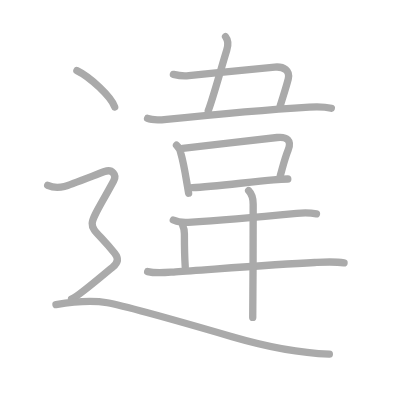
t = 0.00 s
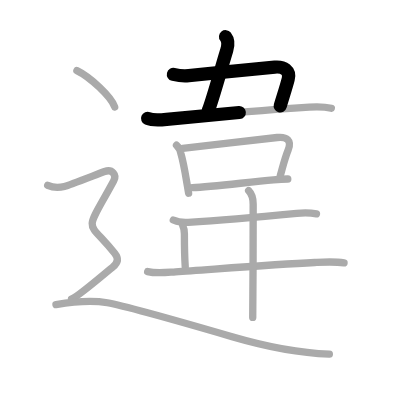
t = 2.50 s
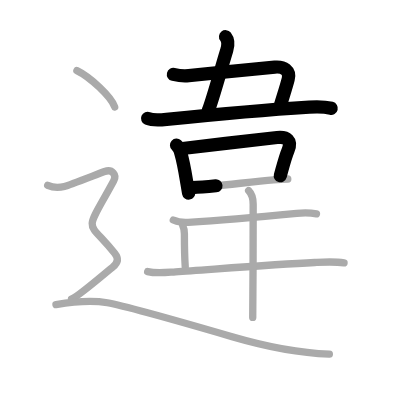
t = 5.25 s
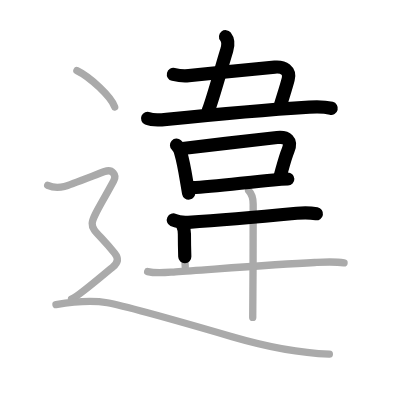
t = 7.75 s
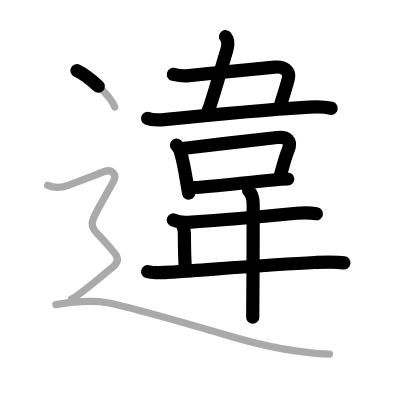
t = 10.50 s
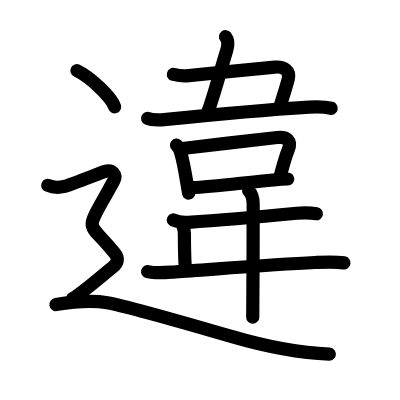
t = 13.00 s

The animated SVG that drew these frames (rendered in a browser with its animation timeline set to each time). Animation: 13 SMIL elements (animate=13); one cycle of 13.00 s.

<?xml version="1.0" standalone="no"?>
<!DOCTYPE svg PUBLIC "-//W3C//DTD SVG 1.1//EN"   "http://www.w3.org/Graphics/SVG/1.1/DTD/svg11.dtd">
<svg width="400px" height="400px"  version="1.1" xmlns="http://www.w3.org/2000/svg">
  <defs>
    <marker id="Triangle" viewBox="0 0 10 10" refX="0" refY="5" markerUnits="strokeWidth" markerWidth="3" style="stroke-opacity:0%;fill:#aaaaaa;" markerHeight="2" orient="auto">
      <path d="M 0 0 L 10 5 L 0 10 z" />
    </marker>
    
    <marker id="Arrow" viewBox="0 0 10 10" refX="5" refY="5" markerUnits="strokeWidth" markerWidth="1.8" style="stroke-opacity:0%;fill:#770000;" markerHeight="2" orient="auto">
      <path d="M 0 4 L 6 4 L 4 1 L 10 5 L 4 9 L 6 6 L 0 6 z" />
        <circle cx="5" cy="5" r="5" />
      </marker>
    
    <marker id="TriangleRed" viewBox="0 0 10 10" refX="0" refY="5" markerUnits="strokeWidth" markerWidth="3" style="stroke-opacity:0%;fill:#CC0000;" markerHeight="2" orient="auto">
      <path d="M 0 0 L 10 5 L 0 10 z" />
    </marker>
    
    <marker id="ArrowRed" viewBox="0 0 10 10" refX="5" refY="5" markerUnits="strokeWidth" markerWidth="1.8" style="stroke-opacity:0%;fill:#CC0000;" markerHeight="2" orient="auto">
      <path d="M 0 4 L 6 4 L 4 1 L 10 5 L 4 9 L 6 6 L 0 6 z" />
        <circle cx="5" cy="5" r="5" />
      </marker>
    
  </defs>
  
  <path style="fill:#ffffff; fill-opacity:100%; fill-rule:evenodd; stroke-width:0;" d="M 0 0 L 400px 0 L 400px 400px L 0 400px L 0 0" />

  <g transform="scale(3.6697247706422 3.6697247706422)">
<path style="fill:none; fill-opacity:0%; fill-rule:evenodd; stroke:#aaaaaa; stroke-opacity:100%; stroke-width: 1.5pt; stroke-linejoin:round; stroke-linecap:round;" d="M61.46 10c0.79 1 0.79 2.21 0.33 3.68c-1.17 3.69-3.81 13.39-5.04 16.47"></path>
<path style="fill:none; fill-opacity:0%; fill-rule:evenodd; stroke:#aaaaaa; stroke-opacity:100%; stroke-width: 1.5pt; stroke-linejoin:round; stroke-linecap:round;" d="M47.25 20.28c1.5 0.35 3 0.47 4.19 0.34c8.33-0.9 19.31-1.96 23.44-2.33c2.46-0.22 4.25 0.97 3.66 3.25c-0.62 2.4-1.41 4.72-2.2 7.38"></path>
<path style="fill:none; fill-opacity:0%; fill-rule:evenodd; stroke:#aaaaaa; stroke-opacity:100%; stroke-width: 1.5pt; stroke-linejoin:round; stroke-linecap:round;" d="M40.22 32.27c1.4 0.59 3.69 0.4 5.17 0.25c6.86-0.7 27-2.6 38.87-3.34c1.89-0.12 4.18-0.14 6.02 0.33"></path>
<path style="fill:none; fill-opacity:0%; fill-rule:evenodd; stroke:#aaaaaa; stroke-opacity:100%; stroke-width: 1.5pt; stroke-linejoin:round; stroke-linecap:round;" d="M48.1 39.57c0.64 0.59 1.03 1.32 1.17 2.18c0.7 2.35 1.04 4.45 1.64 8.02c0.15 0.87 0.31 1.82 0.49 2.89"></path>
<path style="fill:none; fill-opacity:0%; fill-rule:evenodd; stroke:#aaaaaa; stroke-opacity:100%; stroke-width: 1.5pt; stroke-linejoin:round; stroke-linecap:round;" d="M49.77 40.45c7.08-0.86 20.33-2.39 25.76-2.98c2.63-0.29 4.07 0.79 2.98 3.45c-0.94 2.3-1.6 5.13-2.15 7.04"></path>
<path style="fill:none; fill-opacity:0%; fill-rule:evenodd; stroke:#aaaaaa; stroke-opacity:100%; stroke-width: 1.5pt; stroke-linejoin:round; stroke-linecap:round;" d="M52.39 51.14c5.62-0.28 15.15-1.49 22.13-2.1c1.47-0.13 2.8-0.22 3.9-0.26"></path>
<path style="fill:none; fill-opacity:0%; fill-rule:evenodd; stroke:#aaaaaa; stroke-opacity:100%; stroke-width: 1.5pt; stroke-linejoin:round; stroke-linecap:round;" d="M47.23 59.95c1.15 0.55 3.27 0.7 4.09 0.64c8.59-0.54 20.43-1.59 29.54-2.47c1.78-0.17 3.62-0.18 5.38 0.13"></path>
<path style="fill:none; fill-opacity:0%; fill-rule:evenodd; stroke:#aaaaaa; stroke-opacity:100%; stroke-width: 1.5pt; stroke-linejoin:round; stroke-linecap:round;" d="M49.74 61.3c0.38 0.82 0.51 1.45 0.51 2.45c0 3.46 0.12 7.38 0.23 9.02"></path>
<path style="fill:none; fill-opacity:0%; fill-rule:evenodd; stroke:#aaaaaa; stroke-opacity:100%; stroke-width: 1.5pt; stroke-linejoin:round; stroke-linecap:round;" d="M40.23 74.01c2.45 0.61 5.16 0.23 7.64 0.07c9.55-0.64 26.41-2.01 37.88-2.55c2.68-0.13 5.33-0.3 8 0.1"></path>
<path style="fill:none; fill-opacity:0%; fill-rule:evenodd; stroke:#aaaaaa; stroke-opacity:100%; stroke-width: 1.5pt; stroke-linejoin:round; stroke-linecap:round;" d="M67.75 51.96c0.89 0.9 1.24 2.16 1.24 3.68c0 0.61 0.01 14.97-0.08 24.36c-0.03 3.53-0.04 5.12-0.04 6.5"></path>
<path style="fill:none; fill-opacity:0%; fill-rule:evenodd; stroke:#aaaaaa; stroke-opacity:100%; stroke-width: 1.5pt; stroke-linejoin:round; stroke-linecap:round;" d="M20.96 19.25c3.63 1.74 9.38 7.17 10.29 9.88"></path>
<path style="fill:none; fill-opacity:0%; fill-rule:evenodd; stroke:#aaaaaa; stroke-opacity:100%; stroke-width: 1.5pt; stroke-linejoin:round; stroke-linecap:round;" d="M13 50.5c2.25 1 3.75 0.5 4.75 0.25s9.26-3.47 10.75-4c2.12-0.75 3.36 0.91 2.5 2.5c-8.25 15.25-7.5 10 0.25 19.75c1.04 1.31 1 2.5-0.5 3.75S21 81 19.5 81.5"></path>
<path style="fill:none; fill-opacity:0%; fill-rule:evenodd; stroke:#aaaaaa; stroke-opacity:100%; stroke-width: 1.5pt; stroke-linejoin:round; stroke-linecap:round;" d="M15.25 83c3-0.5 9.46-1.28 14-0.5c5.12 0.88 29.57 7.96 34 9.25c12 3.5 19.88 4.5 26.5 4.75"></path>

<path style="fill:none; fill-opacity:0%; fill-rule:evenodd; stroke:#000000; stroke-opacity:100%; stroke-width: 2.7pt; stroke-linejoin:round; stroke-linecap:round;" d="M61.46 10c0.79 1 0.79 2.21 0.33 3.68c-1.17 3.69-3.81 13.39-5.04 16.47" pathLength="100" stroke-dashoffset="100" stroke-dasharray="100 105"><animate id="dashAnim1" attributeName="stroke-dashoffset" from="100" to="0" dur="1s" calcMode="linear" fill="freeze"/></path>
<path style="fill:none; fill-opacity:0%; fill-rule:evenodd; stroke:#000000; stroke-opacity:100%; stroke-width: 2.7pt; stroke-linejoin:round; stroke-linecap:round;" d="M47.25 20.28c1.5 0.35 3 0.47 4.19 0.34c8.33-0.9 19.31-1.96 23.44-2.33c2.46-0.22 4.25 0.97 3.66 3.25c-0.62 2.4-1.41 4.72-2.2 7.38" pathLength="100" stroke-dashoffset="100" stroke-dasharray="100 105"><animate id="dashAnim2" attributeName="stroke-dashoffset" from="100" to="0" dur="1s" calcMode="linear" begin="dashAnim1.end" fill="freeze"/></path>
<path style="fill:none; fill-opacity:0%; fill-rule:evenodd; stroke:#000000; stroke-opacity:100%; stroke-width: 2.7pt; stroke-linejoin:round; stroke-linecap:round;" d="M40.22 32.27c1.4 0.59 3.69 0.4 5.17 0.25c6.86-0.7 27-2.6 38.87-3.34c1.89-0.12 4.18-0.14 6.02 0.33" pathLength="100" stroke-dashoffset="100" stroke-dasharray="100 105"><animate id="dashAnim3" attributeName="stroke-dashoffset" from="100" to="0" dur="1s" calcMode="linear" begin="dashAnim2.end" fill="freeze"/></path>
<path style="fill:none; fill-opacity:0%; fill-rule:evenodd; stroke:#000000; stroke-opacity:100%; stroke-width: 2.7pt; stroke-linejoin:round; stroke-linecap:round;" d="M48.1 39.57c0.64 0.59 1.03 1.32 1.17 2.18c0.7 2.35 1.04 4.45 1.64 8.02c0.15 0.87 0.31 1.82 0.49 2.89" pathLength="100" stroke-dashoffset="100" stroke-dasharray="100 105"><animate id="dashAnim4" attributeName="stroke-dashoffset" from="100" to="0" dur="1s" calcMode="linear" begin="dashAnim3.end" fill="freeze"/></path>
<path style="fill:none; fill-opacity:0%; fill-rule:evenodd; stroke:#000000; stroke-opacity:100%; stroke-width: 2.7pt; stroke-linejoin:round; stroke-linecap:round;" d="M49.77 40.45c7.08-0.86 20.33-2.39 25.76-2.98c2.63-0.29 4.07 0.79 2.98 3.45c-0.94 2.3-1.6 5.13-2.15 7.04" pathLength="100" stroke-dashoffset="100" stroke-dasharray="100 105"><animate id="dashAnim5" attributeName="stroke-dashoffset" from="100" to="0" dur="1s" calcMode="linear" begin="dashAnim4.end" fill="freeze"/></path>
<path style="fill:none; fill-opacity:0%; fill-rule:evenodd; stroke:#000000; stroke-opacity:100%; stroke-width: 2.7pt; stroke-linejoin:round; stroke-linecap:round;" d="M52.39 51.14c5.62-0.28 15.15-1.49 22.13-2.1c1.47-0.13 2.8-0.22 3.9-0.26" pathLength="100" stroke-dashoffset="100" stroke-dasharray="100 105"><animate id="dashAnim6" attributeName="stroke-dashoffset" from="100" to="0" dur="1s" calcMode="linear" begin="dashAnim5.end" fill="freeze"/></path>
<path style="fill:none; fill-opacity:0%; fill-rule:evenodd; stroke:#000000; stroke-opacity:100%; stroke-width: 2.7pt; stroke-linejoin:round; stroke-linecap:round;" d="M47.23 59.95c1.15 0.55 3.27 0.7 4.09 0.64c8.59-0.54 20.43-1.59 29.54-2.47c1.78-0.17 3.62-0.18 5.38 0.13" pathLength="100" stroke-dashoffset="100" stroke-dasharray="100 105"><animate id="dashAnim7" attributeName="stroke-dashoffset" from="100" to="0" dur="1s" calcMode="linear" begin="dashAnim6.end" fill="freeze"/></path>
<path style="fill:none; fill-opacity:0%; fill-rule:evenodd; stroke:#000000; stroke-opacity:100%; stroke-width: 2.7pt; stroke-linejoin:round; stroke-linecap:round;" d="M49.74 61.3c0.38 0.82 0.51 1.45 0.51 2.45c0 3.46 0.12 7.38 0.23 9.02" pathLength="100" stroke-dashoffset="100" stroke-dasharray="100 105"><animate id="dashAnim8" attributeName="stroke-dashoffset" from="100" to="0" dur="1s" calcMode="linear" begin="dashAnim7.end" fill="freeze"/></path>
<path style="fill:none; fill-opacity:0%; fill-rule:evenodd; stroke:#000000; stroke-opacity:100%; stroke-width: 2.7pt; stroke-linejoin:round; stroke-linecap:round;" d="M40.23 74.01c2.45 0.61 5.16 0.23 7.64 0.07c9.55-0.64 26.41-2.01 37.88-2.55c2.68-0.13 5.33-0.3 8 0.1" pathLength="100" stroke-dashoffset="100" stroke-dasharray="100 105"><animate id="dashAnim9" attributeName="stroke-dashoffset" from="100" to="0" dur="1s" calcMode="linear" begin="dashAnim8.end" fill="freeze"/></path>
<path style="fill:none; fill-opacity:0%; fill-rule:evenodd; stroke:#000000; stroke-opacity:100%; stroke-width: 2.7pt; stroke-linejoin:round; stroke-linecap:round;" d="M67.75 51.96c0.89 0.9 1.24 2.16 1.24 3.68c0 0.61 0.01 14.97-0.08 24.36c-0.03 3.53-0.04 5.12-0.04 6.5" pathLength="100" stroke-dashoffset="100" stroke-dasharray="100 105"><animate id="dashAnim10" attributeName="stroke-dashoffset" from="100" to="0" dur="1s" calcMode="linear" begin="dashAnim9.end" fill="freeze"/></path>
<path style="fill:none; fill-opacity:0%; fill-rule:evenodd; stroke:#000000; stroke-opacity:100%; stroke-width: 2.7pt; stroke-linejoin:round; stroke-linecap:round;" d="M20.96 19.25c3.63 1.74 9.38 7.17 10.29 9.88" pathLength="100" stroke-dashoffset="100" stroke-dasharray="100 105"><animate id="dashAnim11" attributeName="stroke-dashoffset" from="100" to="0" dur="1s" calcMode="linear" begin="dashAnim10.end" fill="freeze"/></path>
<path style="fill:none; fill-opacity:0%; fill-rule:evenodd; stroke:#000000; stroke-opacity:100%; stroke-width: 2.7pt; stroke-linejoin:round; stroke-linecap:round;" d="M13 50.5c2.25 1 3.75 0.5 4.75 0.25s9.26-3.47 10.75-4c2.12-0.75 3.36 0.91 2.5 2.5c-8.25 15.25-7.5 10 0.25 19.75c1.04 1.31 1 2.5-0.5 3.75S21 81 19.5 81.5" pathLength="100" stroke-dashoffset="100" stroke-dasharray="100 105"><animate id="dashAnim12" attributeName="stroke-dashoffset" from="100" to="0" dur="1s" calcMode="linear" begin="dashAnim11.end" fill="freeze"/></path>
<path style="fill:none; fill-opacity:0%; fill-rule:evenodd; stroke:#000000; stroke-opacity:100%; stroke-width: 2.7pt; stroke-linejoin:round; stroke-linecap:round;" d="M15.25 83c3-0.5 9.46-1.28 14-0.5c5.12 0.88 29.57 7.96 34 9.25c12 3.5 19.88 4.5 26.5 4.75" pathLength="100" stroke-dashoffset="100" stroke-dasharray="100 105"><animate id="dashAnim13" attributeName="stroke-dashoffset" from="100" to="0" dur="1s" calcMode="linear" begin="dashAnim12.end" fill="freeze"/></path>

</g>

</svg>  
          
